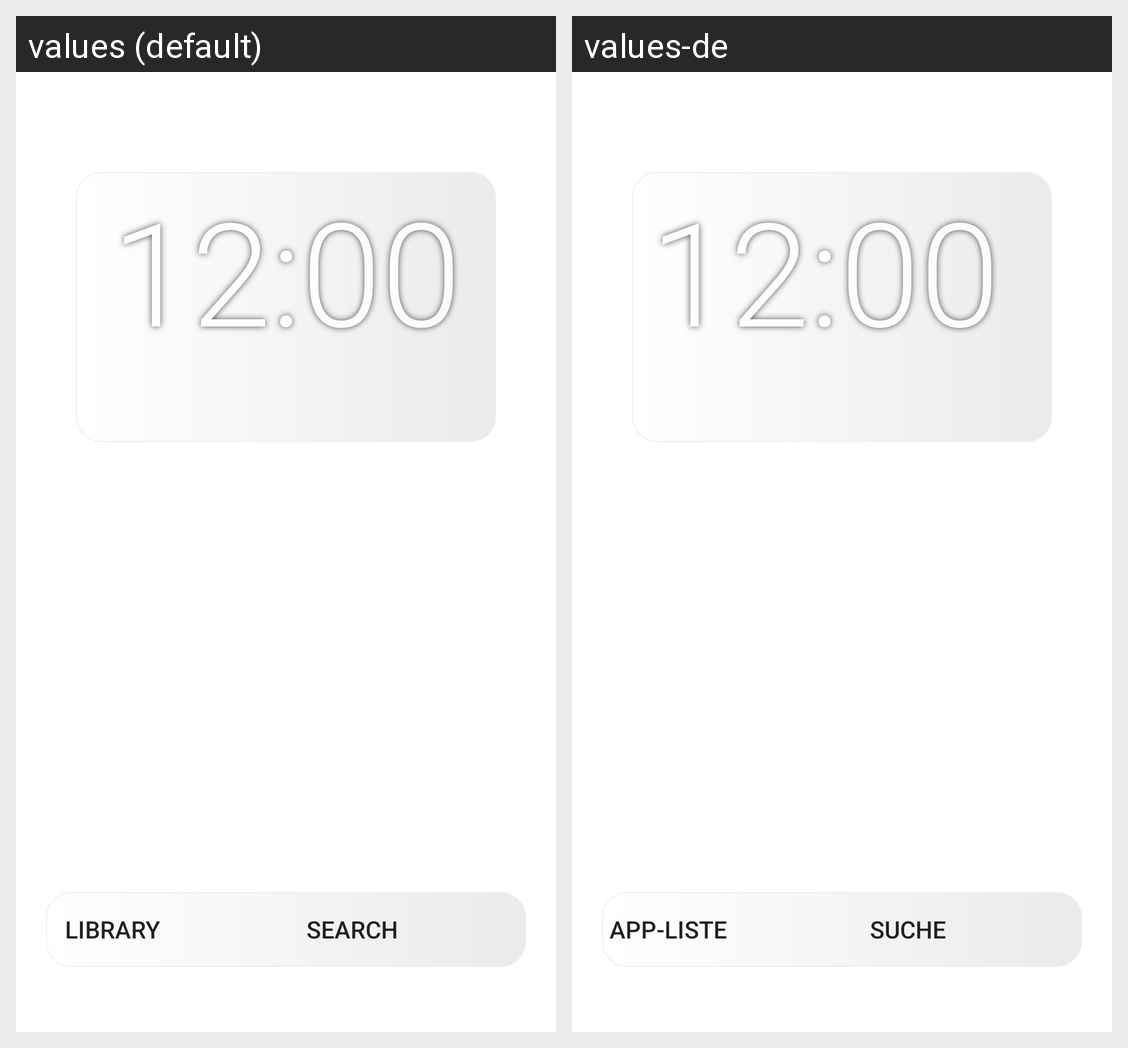

This grid shows one Android layout under two languages. Give, for every string resource on the screen, its name, the default text and each shown locale's text.
Android screen res/layout/activity_main.xml rendered under 2 locales, left to right: values (default), values-de. Device: Nexus 5 (rendered at 1080×1920; each locale shown at half size, 540×960, under a caption strip naming it); theme AppTheme.
Strings drawn on this screen, with the default value and each locale's value (text and hints the layout hard-codes, and strings that could not be matched under every locale, appear in the picture but are not listed):

library
  values: Library
  values-de: App-Liste

search
  values: Search
  values-de: Suche
